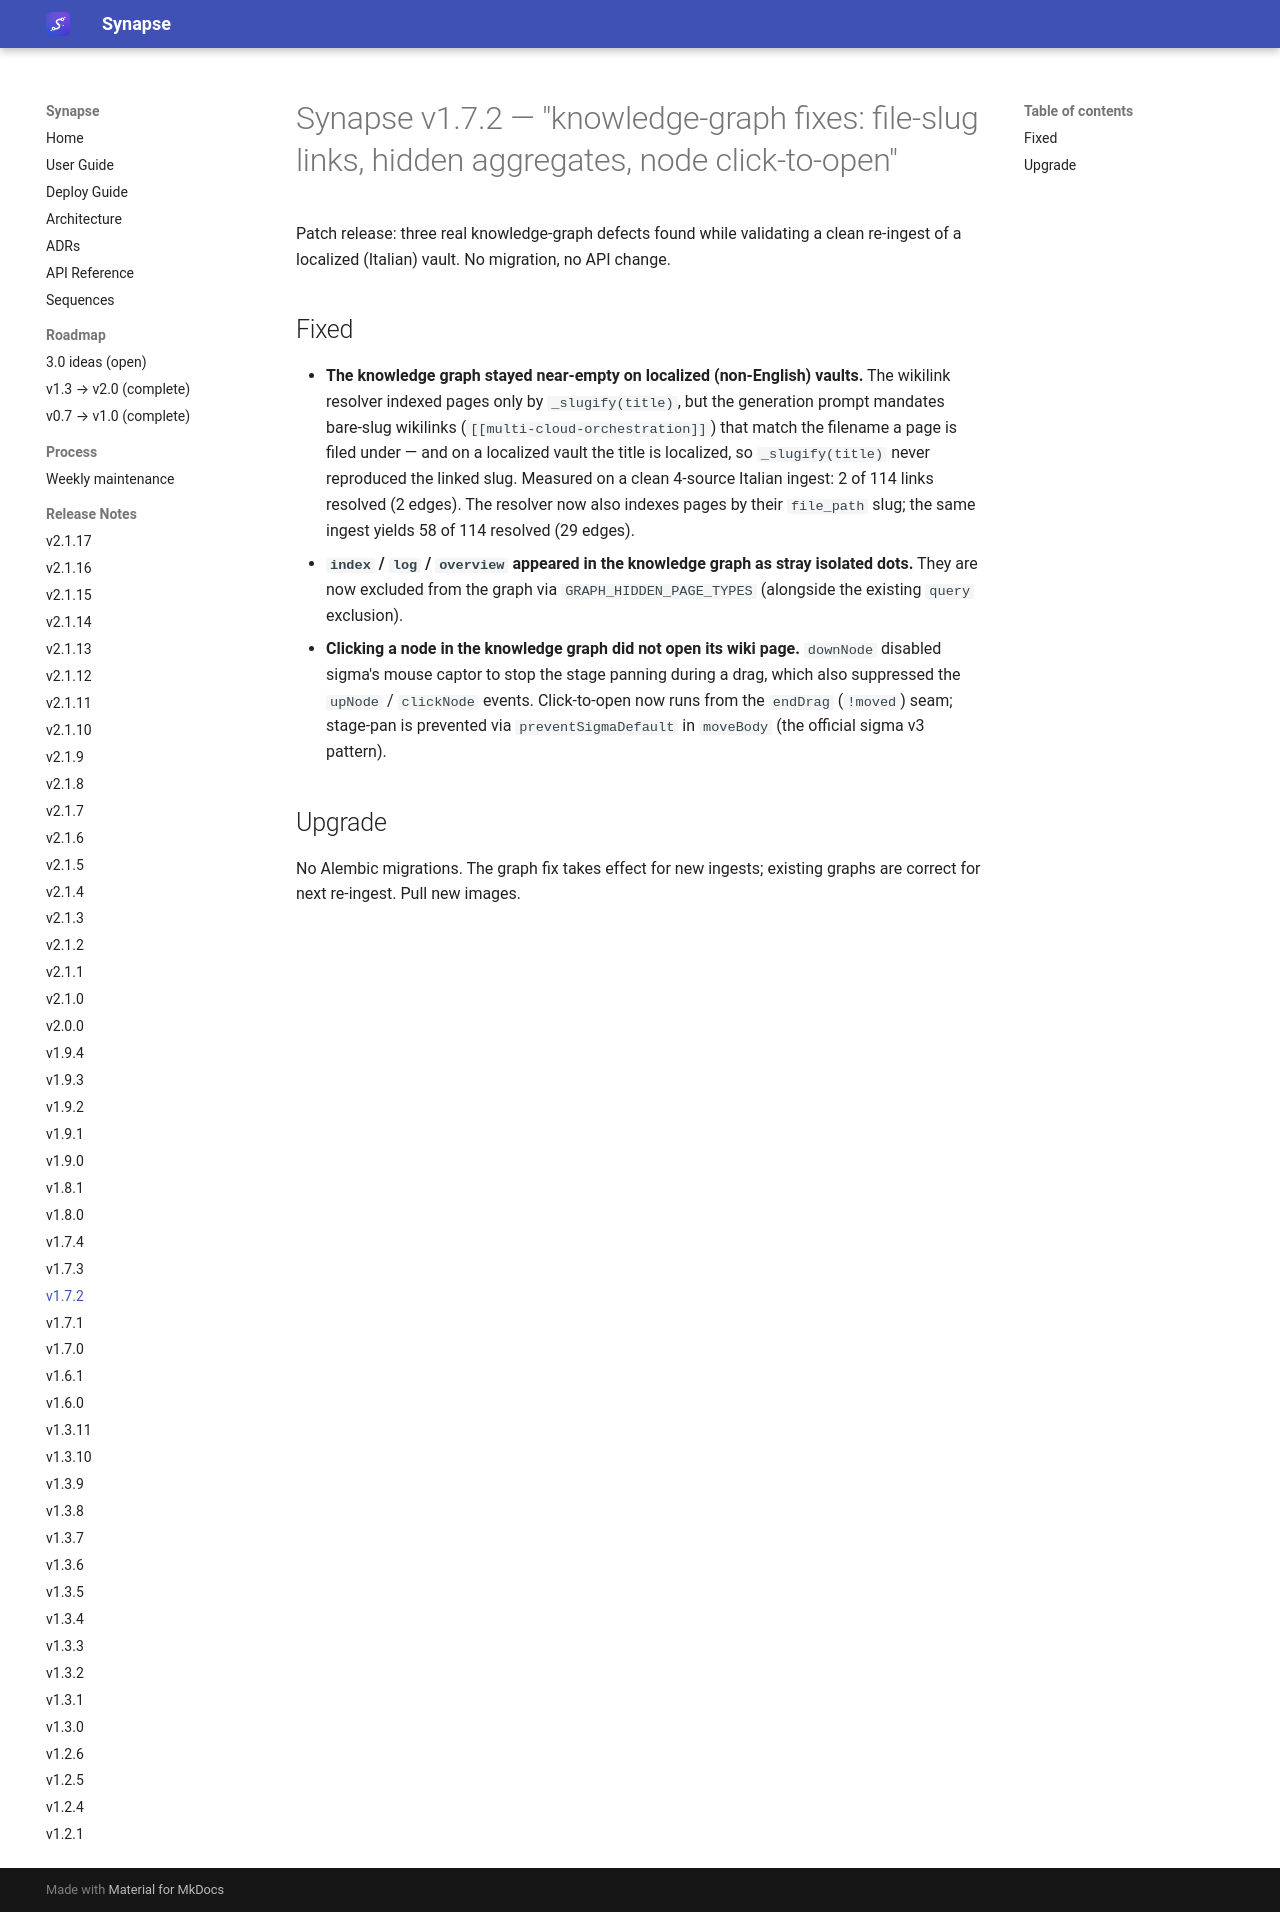

repository: Emanuele-Chiummo/llm-wiki-synapse · page: release-notes/v1.7.2/index.html · generator: mkdocs

# Synapse v1.7.2 — "knowledge-graph fixes: file-slug links, hidden aggregates, node click-to-open"

Patch release: three real knowledge-graph defects found while validating a clean re-ingest of a
localized (Italian) vault. No migration, no API change.

## Fixed

- **The knowledge graph stayed near-empty on localized (non-English) vaults.** The wikilink
  resolver indexed pages only by `_slugify(title)`, but the generation prompt mandates
  bare-slug wikilinks (`[[multi-cloud-orchestration]]`) that match the filename a page is
  filed under — and on a localized vault the title is localized, so `_slugify(title)` never
  reproduced the linked slug. Measured on a clean 4-source Italian ingest: 2 of 114 links
  resolved (2 edges). The resolver now also indexes pages by their `file_path` slug; the same
  ingest yields 58 of 114 resolved (29 edges).
- **`index` / `log` / `overview` appeared in the knowledge graph as stray isolated dots.**
  They are now excluded from the graph via `GRAPH_HIDDEN_PAGE_TYPES` (alongside the existing
  `query` exclusion).
- **Clicking a node in the knowledge graph did not open its wiki page.** `downNode` disabled
  sigma's mouse captor to stop the stage panning during a drag, which also suppressed the
  `upNode` / `clickNode` events. Click-to-open now runs from the `endDrag` (`!moved`) seam;
  stage-pan is prevented via `preventSigmaDefault` in `moveBody` (the official sigma v3 pattern).

## Upgrade

No Alembic migrations. The graph fix takes effect for new ingests; existing graphs are correct
for next re-ingest. Pull new images.
